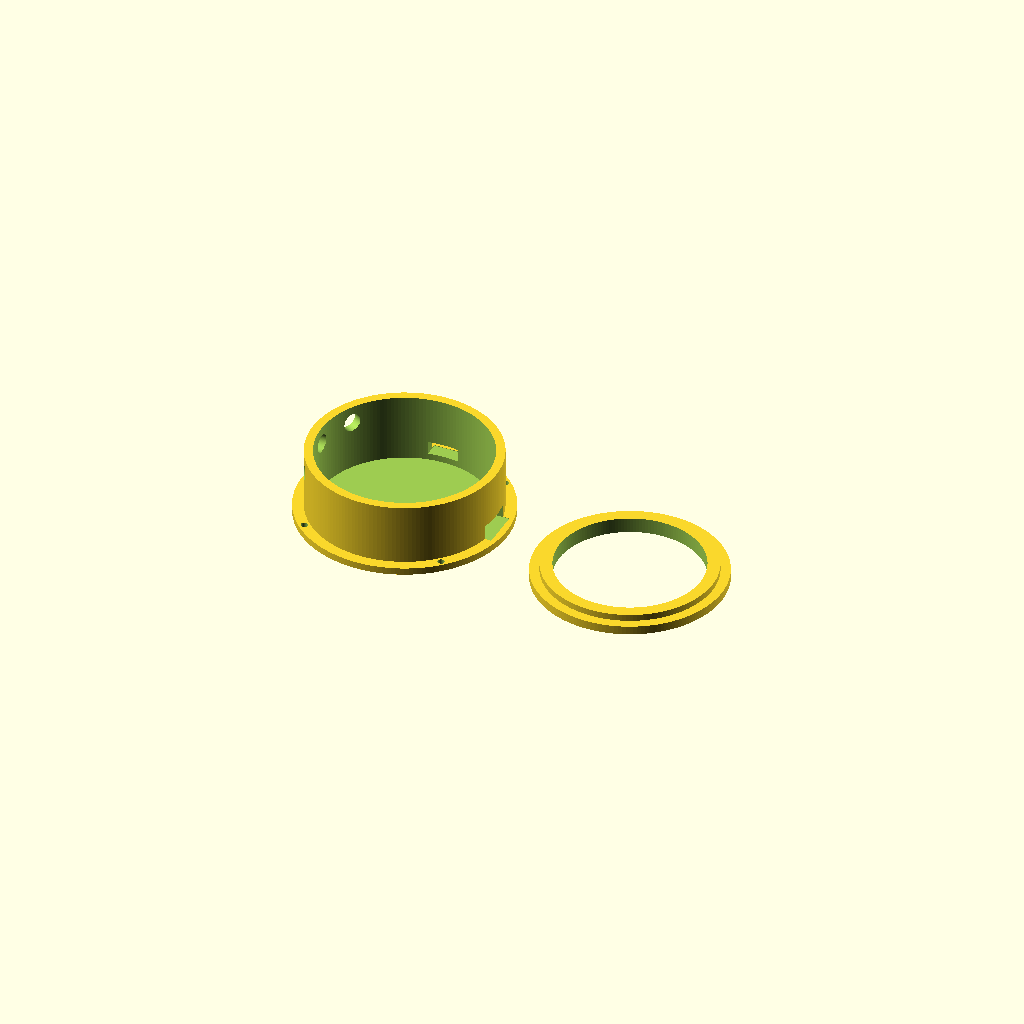
Cell 1: the model at its default parameters.
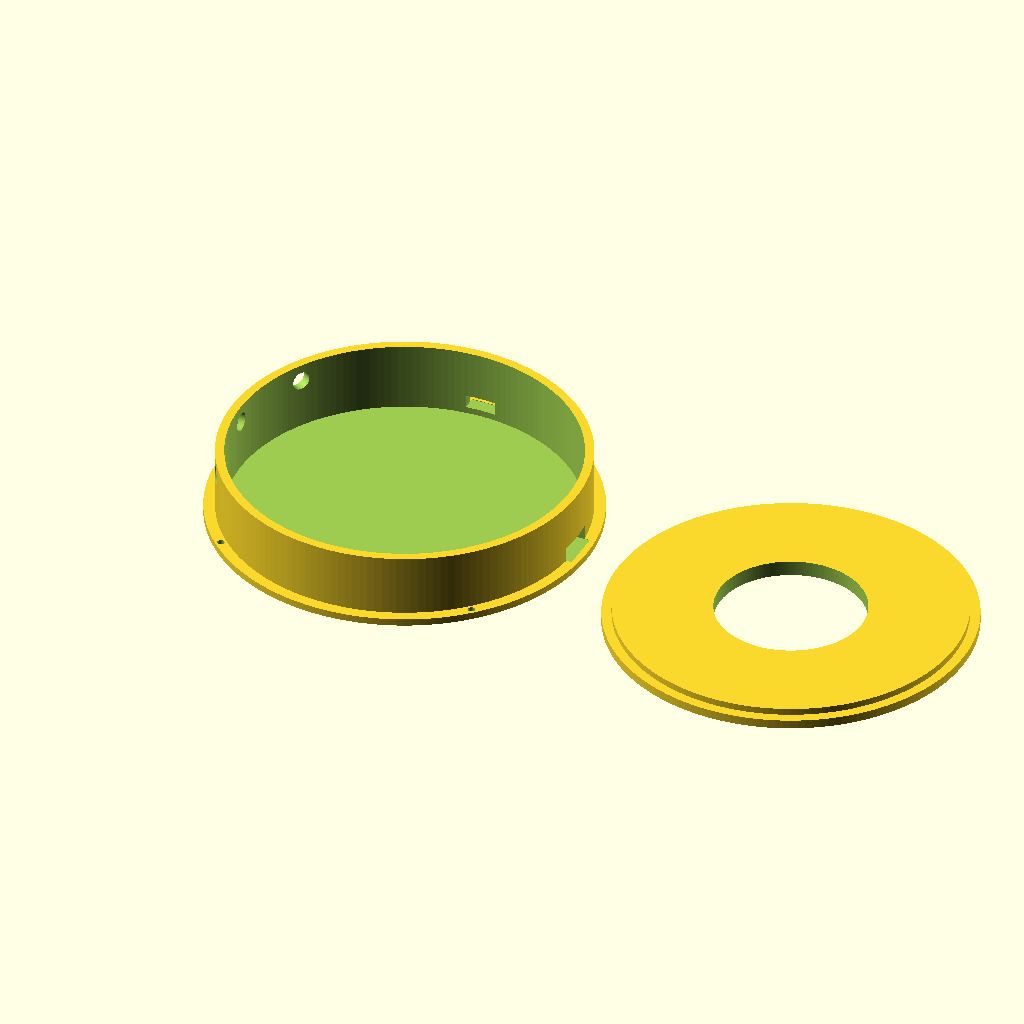
Cell 2 — display_pcb_d set to 76, the other parameters unchanged.
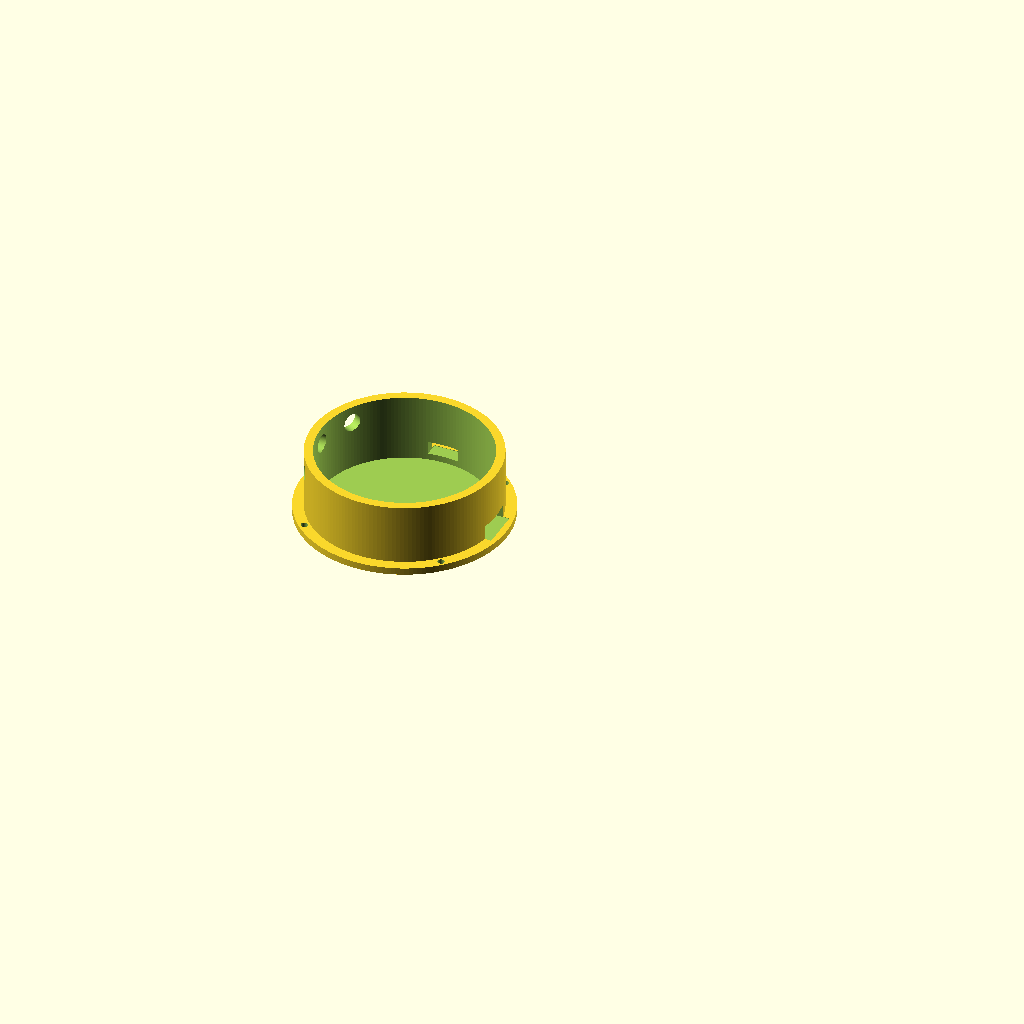
Cell 3: the same model with display_active_d = 64.8.
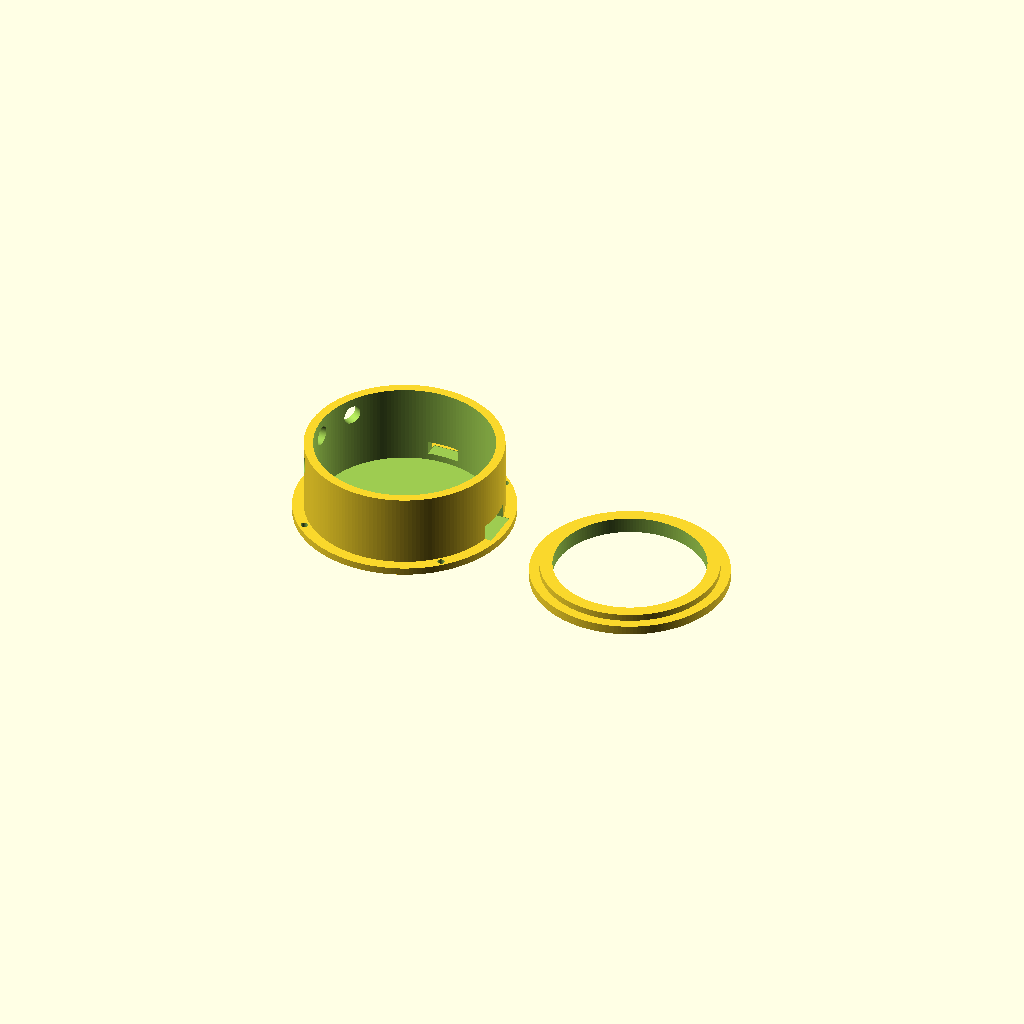
Cell 4 — display_glass_h set to 4, the other parameters unchanged.
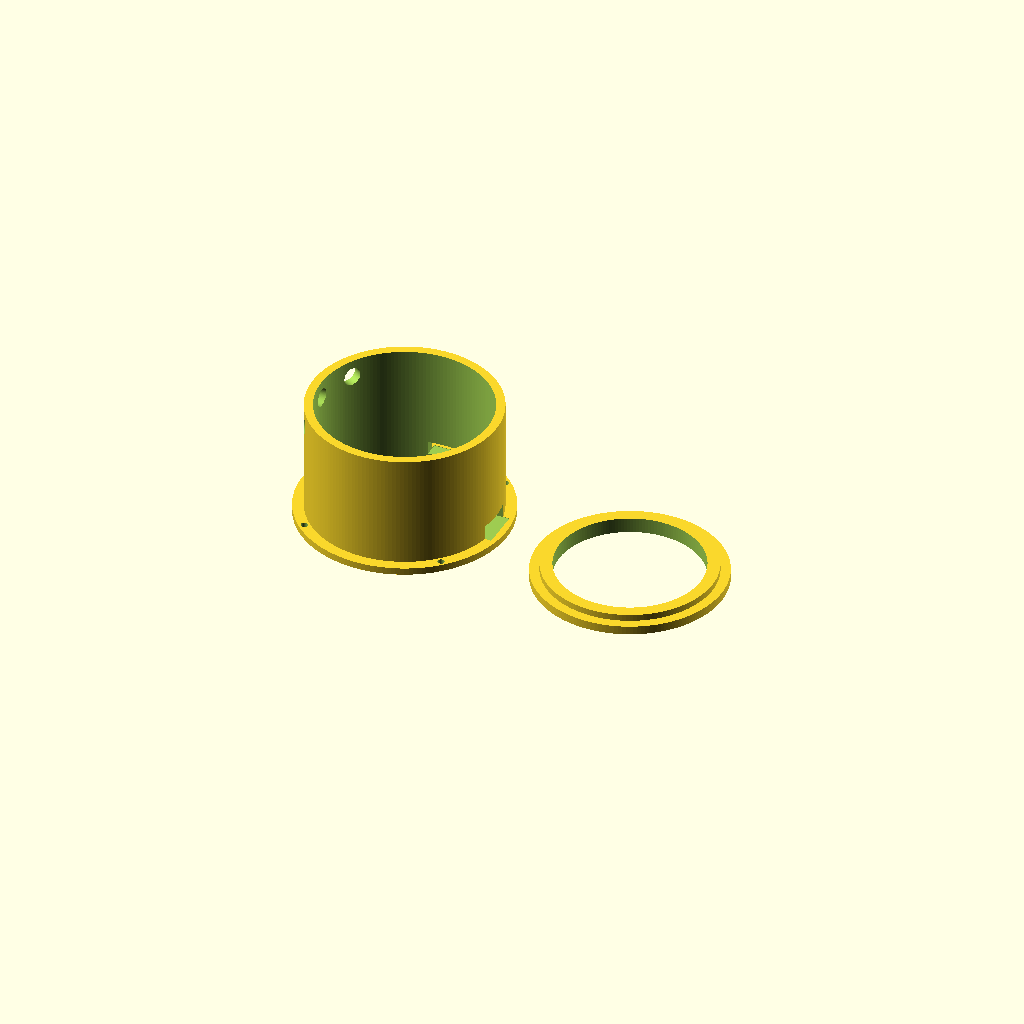
Cell 5: stack_below = 24 (everything else at default).
All cells are drawn from one camera (rotation 55°, 0°, 25°, orthographic, colour scheme Cornfield), so only the parameter changes between them.
Source of the model, enclosure/puck.scad:
// Kinetic Echo puck enclosure, parametric
// Units: mm. Measure your own stack and change the numbers at the top.
// Print: PLA or PETG, 0.2 mm layers, shell and lid printed face down, no supports.

// ---------- measure these ----------
display_pcb_d   = 38.0;   // common 7-pin round module: 36 to 38 mm circle; measure yours
display_active_d= 32.4;   // visible glass diameter
display_glass_h = 2.0;    // glass + cover height above the PCB
display_pcb_t   = 1.6;    // PCB thickness
stack_below     = 12.0;   // Zero 3.2 + perfboard 1.6 + LiPo 503035 5.0 + margin
battery_l       = 30.0;   // LiPo footprint (only used for a check print)
battery_w       = 20.0;
battery_t       = 5.0;

// ---------- choose these ----------
wall            = 2.0;
clearance       = 0.6;    // radial gap around the display PCB
floor_t         = 1.6;
lid_lip         = 1.5;    // lid rim height that sits inside the shell
button_d        = 4.2;    // hole for 4 mm tactile caps, 3 at the rim
button_angles   = [150, 180, 210];
usbc_w          = 9.2;    // USB-C opening on the side
usbc_h          = 3.4;
switch_w        = 7.0;    // slide switch slot
switch_h        = 3.0;
bezel_lip       = 2.5;    // outward flange that the sewn bezel grips

// ---------- derived ----------
inner_d  = display_pcb_d + 2*clearance;
outer_d  = inner_d + 2*wall;
inner_h  = stack_below + display_pcb_t + display_glass_h;
outer_h  = inner_h + floor_t;

$fn = 160;

module shell() {
    difference() {
        union() {
            cylinder(d = outer_d, h = outer_h);
            // bezel flange near the bottom, for the sleeve ring to grip
            translate([0,0,floor_t]) cylinder(d = outer_d + 2*bezel_lip, h = 1.6);
        }
        // cavity
        translate([0,0,floor_t]) cylinder(d = inner_d, h = inner_h + 1);
        // USB-C opening, at angle 0
        translate([outer_d/2 - wall - 1, -usbc_w/2, floor_t + 1.5])
            cube([wall + 2, usbc_w, usbc_h]);
        // slide switch slot, at angle 90
        rotate([0,0,90])
            translate([outer_d/2 - wall - 1, -switch_w/2, floor_t + 1.5])
                cube([wall + 2, switch_w, switch_h]);
        // three buttons through the wall near the top
        for (a = button_angles)
            rotate([0,0,a])
                translate([outer_d/2 - wall - 1, 0, outer_h - 4])
                    rotate([0,90,0]) cylinder(d = button_d, h = wall + 2);
        // ventilation / cable slot for the sleeve bezel stitching
        for (a = [45, 135, 225, 315])
            rotate([0,0,a])
                translate([outer_d/2 + bezel_lip/2, 0, floor_t - 0.1])
                    cylinder(d = 1.6, h = 2.0);
    }
}

module lid() {
    difference() {
        union() {
            cylinder(d = outer_d, h = wall);
            translate([0,0,-lid_lip]) cylinder(d = inner_d - 0.4, h = lid_lip);
        }
        // display window
        translate([0,0,-lid_lip - 1]) cylinder(d = display_active_d + 0.8, h = lid_lip + wall + 2);
    }
}

// a block the size of the battery, to check it fits before you print the shell
module battery_check() {
    cube([battery_l, battery_w, battery_t]);
}

// ---------- layout ----------
shell();
translate([outer_d + 10, 0, wall]) rotate([180,0,0]) lid();
// translate([0, outer_d + 10, 0]) battery_check();

echo(str("outer diameter ", outer_d, " mm, outer height ", outer_h, " mm"));
Parameter table extracted from the source (name, type, default, range or options):
display_pcb_d: number, default 38
display_active_d: number, default 32.4
display_glass_h: number, default 2
display_pcb_t: number, default 1.6
stack_below: number, default 12
battery_l: number, default 30
battery_w: number, default 20
battery_t: number, default 5
wall: number, default 2
clearance: number, default 0.6
floor_t: number, default 1.6
lid_lip: number, default 1.5
button_d: number, default 4.2
button_angles: vector, default [150, 180, 210]
usbc_w: number, default 9.2
usbc_h: number, default 3.4
switch_w: number, default 7
switch_h: number, default 3
bezel_lip: number, default 2.5
